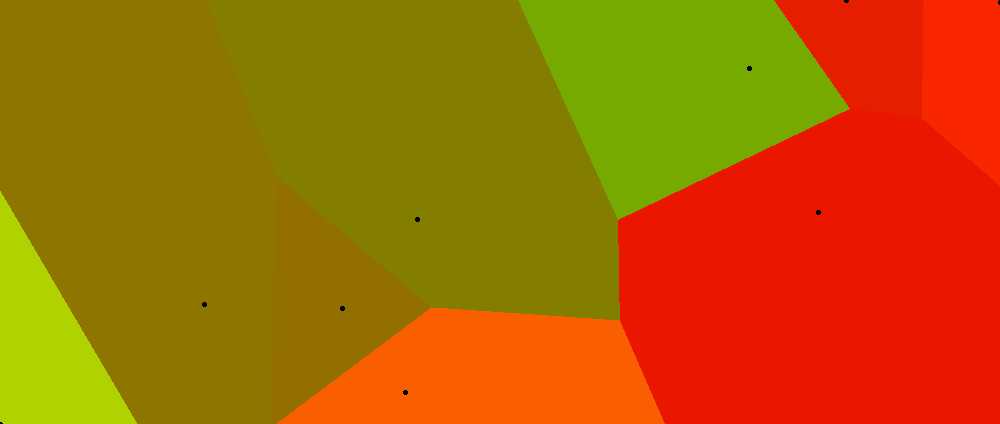

Data behind this chart, as committed beside it:
Price, Bedrooms, Bathrooms, LandSize, FloorArea, Latitude, Longitude, PricePerSqMeter, url
45000, 3, 3.0, 0.0, 240.0, 14.11, 120.9, 187.5, href="https://www.lamudi.com.ph/2-storey…
120000, 3, 3.0, 0.0, 300.0, 14.14, 121, 400, href="https://www.lamudi.com.ph/2-storey…
20000, 3, 2.0, 0.0, 92.0, 14.28, 121, 217.4, href="https://www.lamudi.com.ph/2-storey…
40000, 3, 3.0, 0.0, 150.0, 14.28, 121, 266.7, href="https://www.lamudi.com.ph/3-bedroo…
35000, 3, 2.0, 0.0, 150.0, 14.14, 121, 233.3, href="https://www.lamudi.com.ph/3-bedroo…
25000, 3, 2.0, 0.0, 80.0, 14.11, 121, 312.5, href="https://www.lamudi.com.ph/3-bedroo…
40000, 3, 3.0, 0.0, 150.0, 14.28, 121, 266.7, href="https://www.lamudi.com.ph/3-bedroo…
20000, 4, 3.0, 0.0, 146.0, 14.28, 121, 137, href="https://www.lamudi.com.ph/3-bedroo…
110000, 6, 6.0, 0.0, 600.0, 14.1, 120.9, 183.3, href="https://www.lamudi.com.ph/3-storey…
150000, 4, 4.0, 0.0, 100.0, 14.14, 121, 1500, href="https://www.lamudi.com.ph/4br-comm…
190000, 5, 5.0, 0.0, 250.0, 14.12, 121, 760, href="https://www.lamudi.com.ph/5-bedroo…
40000, 3, 3.0, 0.0, 140.0, 14.11, 121, 285.7, href="https://www.lamudi.com.ph/a-cozy-b…
18000, 2, 1.0, 0.0, 51.0, 14.28, 121, 352.9, href="https://www.lamudi.com.ph/casa-agu…
65000, 4, 2.0, 0.0, 200.0, 14.11, 120.9, 325, href="https://www.lamudi.com.ph/charming…
50000, 3, 3.0, 0.0, 150.0, 14.26, 121, 333.3, href="https://www.lamudi.com.ph/cozy-hou…
9500, 3, 2.0, 0.0, 150.0, 14.1, 120.9, 63.33, href="https://www.lamudi.com.ph/d-waldz-…
85000, 3, 3.0, 0.0, 150.0, 14.1, 120.9, 566.7, href="https://www.lamudi.com.ph/duplex-f…
12000, 2, 2.0, 0.0, 54.0, 14.28, 121, 222.2, href="https://www.lamudi.com.ph/for-rent…
15000, 2, 1.0, 0.0, 50.0, 14.28, 121, 300, href="https://www.lamudi.com.ph/for-rent…
70000, 4, 5.0, 0.0, 500.0, 14.12, 121, 140, href="https://www.lamudi.com.ph/for-rent…
85000, 3, 4.0, 0.0, 290.0, 14.1, 120.9, 293.1, href="https://www.lamudi.com.ph/for-rent…
120000, 3, 3.0, 0.0, 204.0, 14.25, 121, 588.2, href="https://www.lamudi.com.ph/fully-fu…
85000, 3, 4.0, 0.0, 290.0, 14.1, 120.9, 293.1, href="https://www.lamudi.com.ph/jkl-luxu…
100000, 8, 6.0, 0.0, 420.0, 14.13, 121, 238.1, href="https://www.lamudi.com.ph/modern-c…
70000, 4, 3.0, 0.0, 450.0, 14.26, 121, 155.6, href="https://www.lamudi.com.ph/modern-i…
50000, 4, 3.0, 0.0, 200.0, 14.26, 121, 250, href="https://www.lamudi.com.ph/newly-re…
70000, 6, 6.5, 0.0, 200.0, 14.12, 121, 350, href="https://www.lamudi.com.ph/overlook…
55000, 2, 2.0, 0.0, 400.0, 14.26, 121, 137.5, href="https://www.lamudi.com.ph/pre-owne…
30000, 3, 4.0, 0.0, 225.0, 14.11, 121, 133.3, href="https://www.lamudi.com.ph/spacious…
6400, 3, 2.0, 0.0, 100.0, 14.12, 121, 64.00, href="https://www.lamudi.com.ph/tagaytay…
